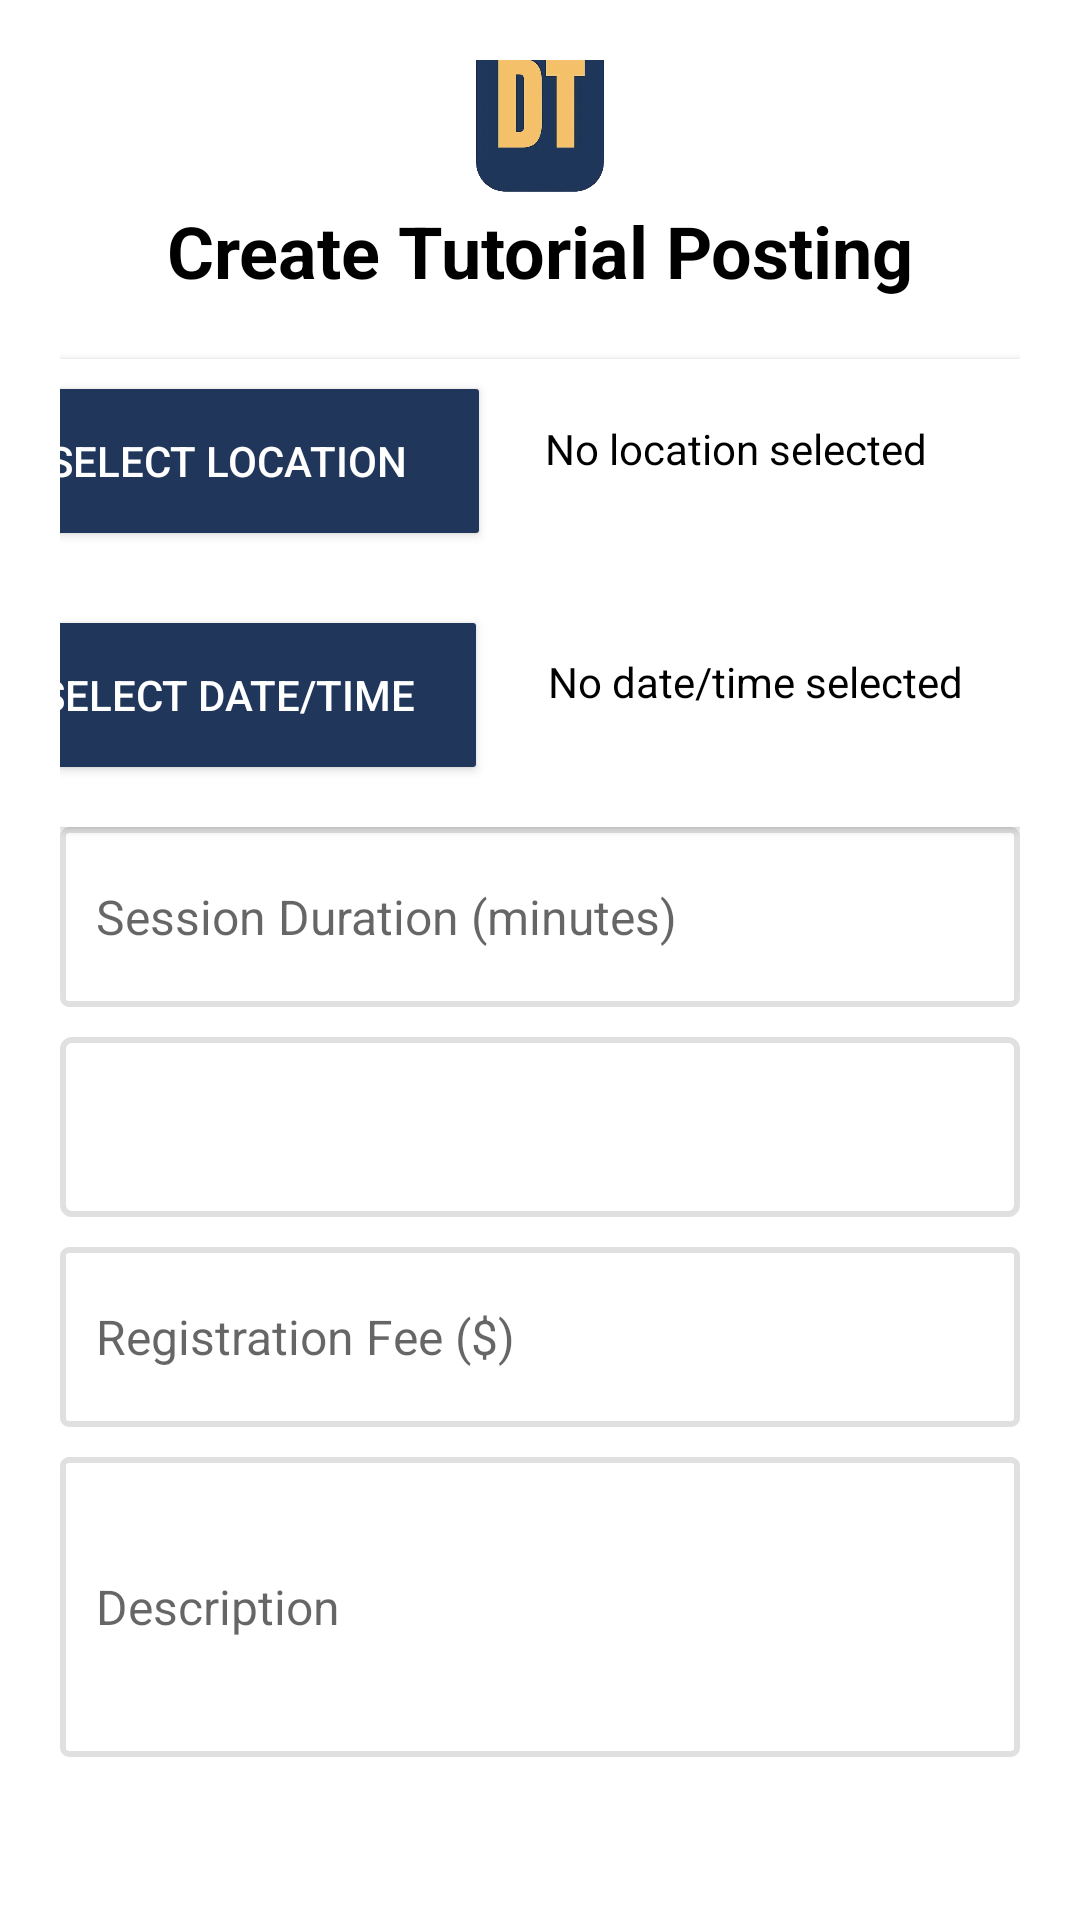

The Android layout XML behind this screen, and the referenced resources:
<!-- AndroidManifest.xml: application theme Theme.DalTutor -->
<!-- res/layout/activity_tutorial_posting.xml -->
<?xml version="1.0" encoding="utf-8"?>
<LinearLayout xmlns:android="http://schemas.android.com/apk/res/android"
    xmlns:app="http://schemas.android.com/apk/res-auto"
    android:layout_width="wrap_content"
    android:layout_height="match_parent"
    android:background="@color/white"
    android:gravity="center"
    android:orientation="vertical"
    android:padding="20dp">

    <ImageView
        android:id="@+id/imageView2"
        android:layout_width="100dp"
        android:layout_height="63dp"
        app:srcCompat="@drawable/dtlogo" />

    <TextView
        android:id="@+id/textView"
        android:layout_width="match_parent"
        android:layout_height="wrap_content"
        android:layout_marginBottom="20dp"
        android:gravity="center"
        android:text="Create Tutorial Posting"
        android:textColor="@color/black"
        android:textSize="24sp"
        android:textStyle="bold" />

    <androidx.cardview.widget.CardView
        android:layout_width="377dp"
        android:layout_height="wrap_content">

        <TextView
            android:id="@+id/location_text"
            android:layout_width="190dp"
            android:layout_height="70dp"
            android:gravity="center_vertical"
            android:text="No location selected"
            android:textColor="#000000"
            android:translationX="190dp"
            android:translationY="-5dp" />

        <Button
            android:id="@+id/location_button"
            android:layout_width="168dp"
            android:layout_height="wrap_content"
            android:layout_marginTop="10dp"
            android:layout_marginBottom="20dp"
            android:background="@drawable/rounded_button"
            android:text="Select Location"
            android:textColor="@color/white" />
    </androidx.cardview.widget.CardView>

    <androidx.cardview.widget.CardView
        android:layout_width="375dp"
        android:layout_height="wrap_content">

        <Button
            android:id="@+id/date_time_button"
            android:layout_width="166dp"
            android:layout_height="wrap_content"
            android:layout_marginTop="10dp"
            android:layout_marginBottom="20dp"
            android:background="@drawable/rounded_button"
            android:text="Select Date/Time"
            android:textColor="@color/white" />

        <TextView
            android:id="@+id/date_time_text"
            android:layout_width="171dp"
            android:layout_height="39dp"
            android:text="No date/time selected"
            android:textColor="#000000"
            android:translationX="190dp"
            android:translationY="20dp" />
    </androidx.cardview.widget.CardView>

    <EditText
        android:id="@+id/duration_text_box"
        android:layout_width="match_parent"
        android:layout_height="60dp"
        android:layout_marginBottom="10dp"
        android:background="@drawable/rounded_edittext"
        android:hint="Session Duration (minutes)"
        android:padding="12dp"
        android:textSize="16sp" />

    <Spinner
        android:id="@+id/topic_spinner"
        android:layout_width="match_parent"
        android:layout_height="60dp"
        android:layout_marginBottom="10dp"
        android:background="@drawable/rounded_spinner" />

    <EditText
        android:id="@+id/fee_text_box"
        android:layout_width="match_parent"
        android:layout_height="60dp"
        android:layout_marginBottom="10dp"
        android:background="@drawable/rounded_edittext"
        android:hint="Registration Fee ($)"
        android:padding="12dp"
        android:textSize="16sp" />

    <EditText
        android:id="@+id/desc_text_box"
        android:layout_width="match_parent"
        android:layout_height="100dp"
        android:background="@drawable/rounded_edittext"
        android:hint="Description"
        android:padding="12dp"
        android:textAlignment="viewStart"
        android:textSize="16sp" />

    <Button
        android:id="@+id/post_button"
        android:layout_width="match_parent"
        android:layout_height="wrap_content"
        android:layout_marginTop="40dp"
        android:layout_marginBottom="10dp"
        android:background="@drawable/rounded_button"
        android:text="Post tutorial"
        android:textColor="@color/white" />

</LinearLayout>
<!-- resources referenced by this layout -->
<resources>
  <!-- drawable dtlogo: webp bitmap (drawable, 3798 bytes) -->
  <!-- drawable rounded_button (drawable) -->
  <?xml version="1.0" encoding="utf-8"?>
  <shape xmlns:android="http://schemas.android.com/apk/res/android">
      <corners android:radius="1dp"/> 
      <solid android:color="#20365B"/> 
  </shape>
  <!-- drawable rounded_edittext (drawable) -->
  <?xml version="1.0" encoding="utf-8"?>
  <shape xmlns:android="http://schemas.android.com/apk/res/android">
      <solid android:color="#FFFFFF"/> 
      <corners android:radius="2dp"/> 
      <stroke android:color="#E0E0E0" android:width="2dp"/> 
  </shape>
  <!-- drawable rounded_spinner (drawable) -->
  <?xml version="1.0" encoding="utf-8"?>
  <shape xmlns:android="http://schemas.android.com/apk/res/android">
      <solid android:color="#FFFFFF"/> 
      <corners android:radius="3dp"/> 
      <stroke android:color="#E0E0E0" android:width="2dp"/> 
  
  </shape>
  <style name="Theme.DalTutor" parent="Theme.AppCompat.Light.NoActionBar" />
  <!-- not gathered from this repository: default colours our renderer supplied (Android Studio template values) -->
  <color name="black">#FF000000</color>
  <color name="white">#FFFFFFFF</color>
</resources>
